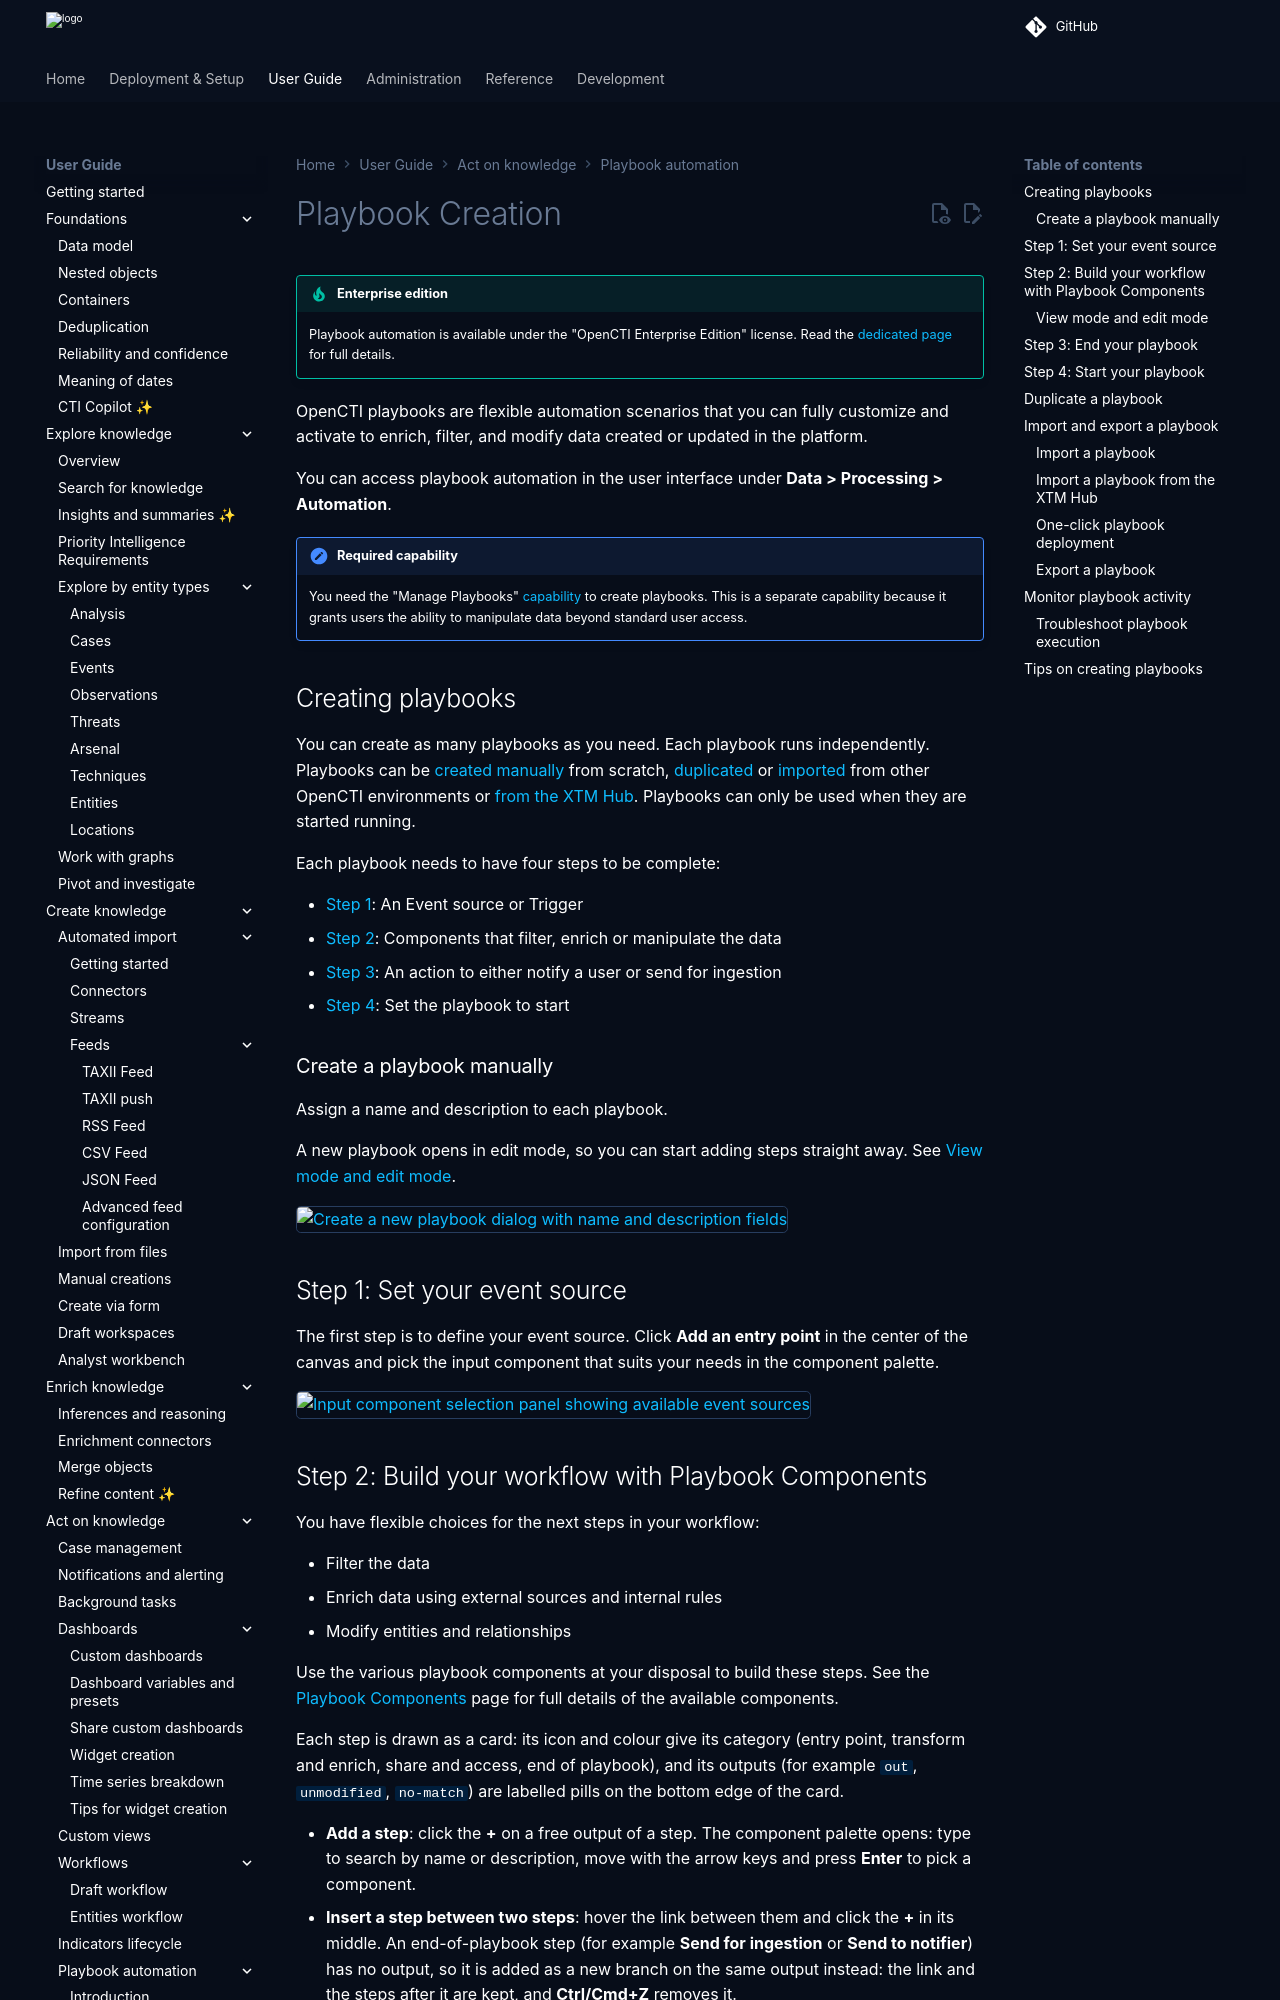

repository: OpenCTI-Platform/opencti · page: 7.261127.0/usage/playbook-creation/index.html · generator: mkdocs

# Playbook Creation
!!! tip "Enterprise edition"

    Playbook automation is available under the "OpenCTI Enterprise Edition" license. Read the [dedicated page](../administration/enterprise.md) for full details.

OpenCTI playbooks are flexible automation scenarios that you can fully customize and activate to enrich, filter, and modify data created or updated in the platform.

You can access playbook automation in the user interface under **Data > Processing > Automation**.

!!! note "Required capability"

    You need the "Manage Playbooks" [capability](../administration/users.md) to create playbooks. This is a separate capability because it grants users the ability to manipulate data beyond standard user access.

## Creating playbooks

You can create as many playbooks as you need. Each playbook runs independently. Playbooks can be [created manually](#create-a-playbook-manually) from scratch, [duplicated](#duplicate-a-playbook) or [imported](#import-and-export-a-playbook) from other OpenCTI environments or [from the XTM Hub](#import-a-playbook-from-the-xtm-hub). Playbooks can only be used when they are started running. 

Each playbook needs to have three steps to be complete:

- [Step 1](#step-1-set-your-event-source): An Event source or Trigger
- [Step 2](#step-2-build-your-workflow-with-playbook-components): Components that filter, enrich or manipulate the data
- [Step 3](#step-3-end-your-playbook): An action to either notify a user or send for ingestion
- [Step 4](#step-4-start-your-playbook): Set the playbook to start

### Create a playbook manually

Assign a name and description to each playbook.

![Create a new playbook dialog with name and description fields](assets/playbook_create.png)

## Step 1: Set your event source

The first step is to define your event source. Click the grey rectangle in the center of the workspace and select the input component that suits your needs.

![Input component selection panel showing available event sources](assets/playbook_input.png)

## Step 2: Build your workflow with Playbook Components

You have flexible choices for the next steps in your workflow:

- Filter the data 
- Enrich data using external sources and internal rules
- Modify entities and relationships

Use the various playbook components at your disposal to build these steps. See the [Playbook Components](playbook-components.md) page for full details of the available components.

To replace a component, click the **☰** (menu) button on the component.

To create a new branch at the same level, click the **arrow** icon in the bottom-right corner of a component.

To insert a component between two existing components, click the **+** button on the link between them.

![Grid of available playbook components in the OpenCTI component selector dialog](assets/playbook_components.png)
